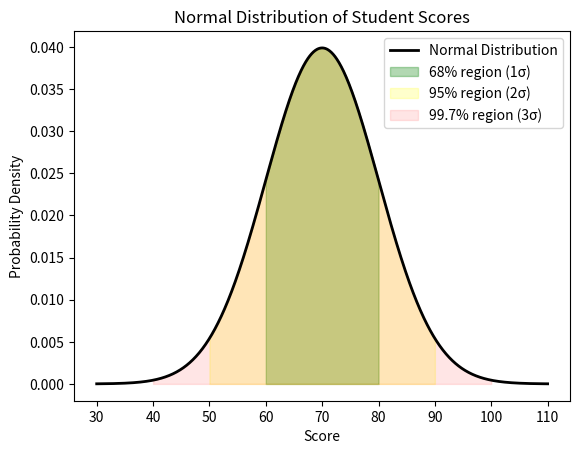

This figure's Python source:
# Normal Distribution
import numpy as np
import matplotlib.pyplot as plt
from scipy.stats import norm

# Parameters
mu = 70        # mean
sigma = 10     # standard deviation

# X-axis values
x = np.linspace(30, 110, 1000)
# print(x)

# Normal PDF
y = norm.pdf(x, mu, sigma)
# print(y)

# Plot the bell curve
plt.plot(x, y, color='black', linewidth=2, label='Normal Distribution')

# Shade 68% region (μ ± 1σ)
x1 = np.linspace(mu - sigma, mu + sigma, 1000)
plt.fill_between(x1, norm.pdf(x1, mu, sigma), color='green', alpha=0.3, label='68% region (1σ)')

# Shade 95% region (μ ± 2σ)
x2 = np.linspace(mu - 2*sigma, mu + 2*sigma, 1000)
plt.fill_between(x2, norm.pdf(x2, mu, sigma), color='yellow', alpha=0.2, label='95% region (2σ)')

# Shade 99.7% region (μ ± 3σ)
x3 = np.linspace(mu - 3*sigma, mu + 3*sigma, 1000)
plt.fill_between(x3, norm.pdf(x3, mu, sigma), color='red', alpha=0.1, label='99.7% region (3σ)')

# Labels and title
plt.title("Normal Distribution of Student Scores")
plt.xlabel("Score")
plt.ylabel("Probability Density")
plt.legend()
plt.show()
